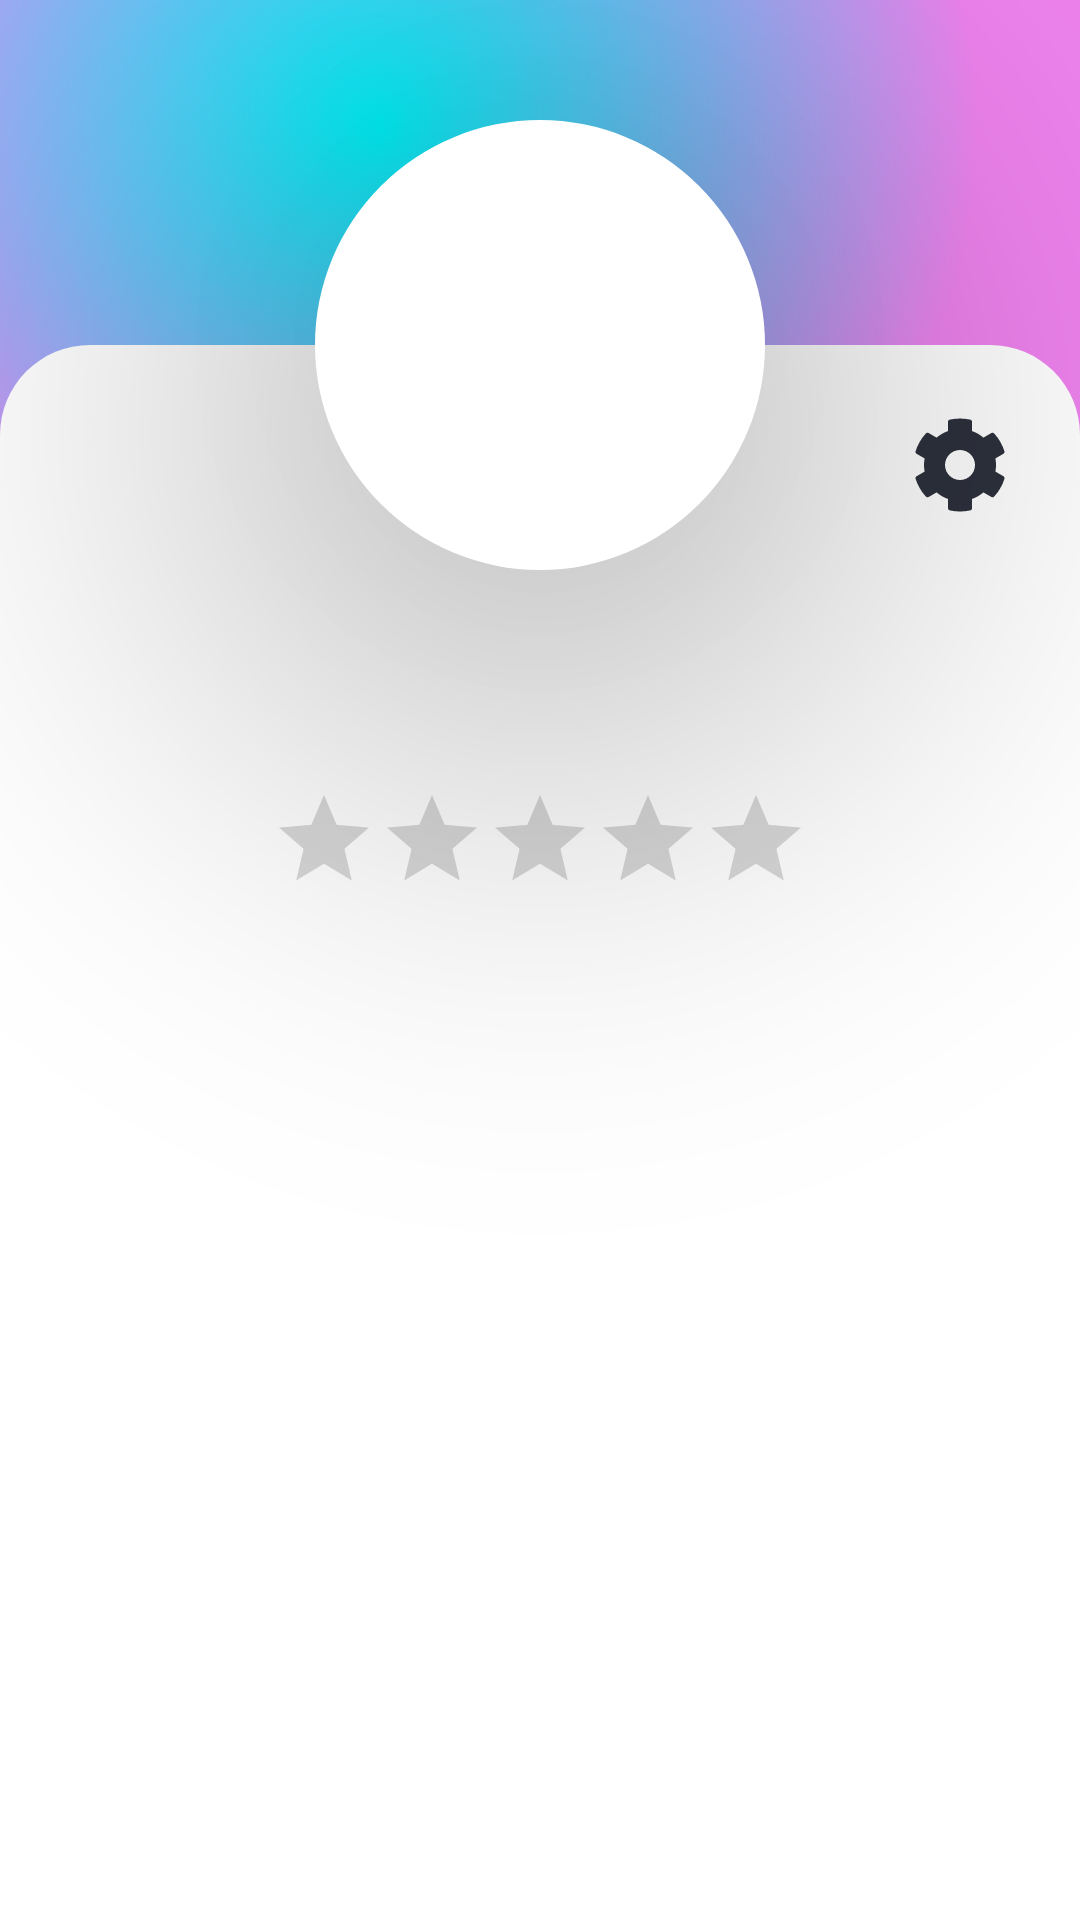

Here is an Android app screen rendered from its layout file. Give the layout XML and the strings, colors and styles it references.
<!-- AndroidManifest.xml: application theme Theme.Eventic -->
<!-- res/layout/fragment_company_profile.xml -->
<?xml version="1.0" encoding="utf-8"?>
<androidx.constraintlayout.widget.ConstraintLayout
    android:id="@+id/margin"
    xmlns:android="http://schemas.android.com/apk/res/android"
    xmlns:app="http://schemas.android.com/apk/res-auto"
    xmlns:tools="http://schemas.android.com/tools"
    android:layout_width="match_parent"
    android:layout_height="match_parent"
    >

    <FrameLayout
        android:id="@+id/headerGradient"
        android:layout_width="match_parent"
        android:layout_height="200dp"
        android:background="@drawable/circular_gradient"
        app:layout_constraintEnd_toEndOf="parent"
        app:layout_constraintStart_toStartOf="parent"
        app:layout_constraintTop_toTopOf="parent">

    </FrameLayout>

    <FrameLayout
        android:id="@+id/frameLayout2"
        android:layout_width="0dp"
        android:layout_height="0dp"
        android:layout_marginTop="75dp"
        android:background="@drawable/rectangle_profile_menu"
        app:layout_constraintBottom_toBottomOf="parent"
        app:layout_constraintEnd_toEndOf="parent"
        app:layout_constraintHorizontal_bias="0.0"
        app:layout_constraintStart_toStartOf="parent"
        app:layout_constraintTop_toTopOf="@+id/userProfilePic"
        app:layout_constraintVertical_bias="1.0">

    </FrameLayout>

    <com.google.android.material.imageview.ShapeableImageView
        android:id="@+id/userProfilePic"
        android:layout_width="150dp"
        android:layout_height="150dp"
        android:layout_marginTop="40dp"
        android:elevation="90dp"
        android:scaleType="centerCrop"
        android:src="@drawable/eventic_e"
        android:background="@color/white"
        app:shapeAppearanceOverlay="@style/circularItem"
        app:layout_constraintEnd_toEndOf="parent"
        app:layout_constraintStart_toStartOf="parent"
        app:layout_constraintTop_toTopOf="parent" />

    <ImageButton
        android:id="@+id/settings"
        android:layout_width="32dp"
        android:layout_height="32dp"
        android:layout_marginTop="24dp"
        android:layout_marginEnd="24dp"
        android:background="@color/transparent"
        android:scaleType="fitCenter"
        app:layout_constraintEnd_toEndOf="parent"
        app:layout_constraintTop_toTopOf="@+id/frameLayout2"
        app:srcCompat="@drawable/ic_cog_solid"
        app:tint="@color/mainText" />

    <TextView
        android:id="@+id/usernameTitle"
        android:layout_width="0dp"
        android:layout_height="wrap_content"
        android:layout_marginStart="16dp"
        android:layout_marginEnd="16dp"
        android:textAlignment="center"
        android:textAllCaps="true"
        android:textColor="@color/mainText"
        android:textSize="24sp"
        android:textStyle="bold"
        app:layout_constraintBottom_toTopOf="@+id/emailTitle"
        app:layout_constraintEnd_toEndOf="parent"
        app:layout_constraintStart_toStartOf="parent"
        app:layout_constraintTop_toBottomOf="@+id/headerGradient" />

    <TextView
        android:id="@+id/emailTitle"
        android:layout_width="0dp"
        android:layout_height="wrap_content"
        android:textAlignment="center"
        android:textColor="@color/textAlt"
        android:textSize="16sp"
        app:layout_constraintBottom_toTopOf="@id/companyProfileRatingBar"
        app:layout_constraintEnd_toEndOf="parent"
        app:layout_constraintStart_toStartOf="parent"
        app:layout_constraintTop_toBottomOf="@+id/usernameTitle" />

    <RatingBar
        android:id="@+id/companyProfileRatingBar"
        style="@style/Widget.AppCompat.RatingBar.Indicator"
        android:layout_width="wrap_content"
        android:layout_height="wrap_content"
        android:layout_marginTop="8dp"
        android:isIndicator="true"
        android:max="5"
        android:numStars="5"
        android:stepSize="0.5"
        app:layout_constraintBottom_toTopOf="@+id/companyCreatedEventsEventList"
        app:layout_constraintEnd_toEndOf="parent"
        app:layout_constraintStart_toStartOf="parent"
        app:layout_constraintTop_toBottomOf="@id/emailTitle" />

    <FrameLayout
        android:id="@+id/companyCreatedEventsEventList"
        android:layout_width="0dp"
        android:layout_height="0dp"
        app:layout_constraintBottom_toBottomOf="@+id/margin"
        app:layout_constraintEnd_toEndOf="@+id/margin"
        app:layout_constraintStart_toStartOf="@+id/margin"
        app:layout_constraintTop_toBottomOf="@id/companyProfileRatingBar" />

</androidx.constraintlayout.widget.ConstraintLayout>
<!-- resources referenced by this layout -->
<resources>
  <color name="mainText">#2D313D</color>
  <color name="textAlt">#ACACAC</color>
  
      // Tags
  <color name="transparent">#00000000</color>
  
      // Logo colors:
  <color name="white">#FFFFFFFF</color>
  <!-- drawable circular_gradient (drawable) -->
  <?xml version="1.0" encoding="utf-8"?>
  <shape xmlns:android="http://schemas.android.com/apk/res/android" android:shape="rectangle">
      <gradient
          android:type="radial"
          android:centerX="35%"
          android:centerY="21%"
          android:startColor="#00F9FF"
          android:endColor="#EE82EE"
          android:gradientRadius="100%"
          />
  
  </shape>
  <!-- drawable ic_cog_solid (drawable) -->
  <vector xmlns:android="http://schemas.android.com/apk/res/android"
      android:width="120dp"
      android:height="120dp"
      android:viewportWidth="512"
      android:viewportHeight="512">
    <path
        android:pathData="M487.4,315.7l-42.6,-24.6c4.3,-23.2 4.3,-47 0,-70.2l42.6,-24.6c4.9,-2.8 7.1,-8.6 5.5,-14 -11.1,-35.6 -30,-67.8 -54.7,-94.6 -3.8,-4.1 -10,-5.1 -14.8,-2.3L380.8,110c-17.9,-15.4 -38.5,-27.3 -60.8,-35.1V25.8c0,-5.6 -3.9,-10.5 -9.4,-11.7 -36.7,-8.2 -74.3,-7.8 -109.2,0 -5.5,1.2 -9.4,6.1 -9.4,11.7V75c-22.2,7.9 -42.8,19.8 -60.8,35.1L88.7,85.5c-4.9,-2.8 -11,-1.9 -14.8,2.3 -24.7,26.7 -43.6,58.9 -54.7,94.6 -1.7,5.4 0.6,11.2 5.5,14L67.3,221c-4.3,23.2 -4.3,47 0,70.2l-42.6,24.6c-4.9,2.8 -7.1,8.6 -5.5,14 11.1,35.6 30,67.8 54.7,94.6 3.8,4.1 10,5.1 14.8,2.3l42.6,-24.6c17.9,15.4 38.5,27.3 60.8,35.1v49.2c0,5.6 3.9,10.5 9.4,11.7 36.7,8.2 74.3,7.8 109.2,0 5.5,-1.2 9.4,-6.1 9.4,-11.7v-49.2c22.2,-7.9 42.8,-19.8 60.8,-35.1l42.6,24.6c4.9,2.8 11,1.9 14.8,-2.3 24.7,-26.7 43.6,-58.9 54.7,-94.6 1.5,-5.5 -0.7,-11.3 -5.6,-14.1zM256,336c-44.1,0 -80,-35.9 -80,-80s35.9,-80 80,-80 80,35.9 80,80 -35.9,80 -80,80z"
        android:fillColor="#000000"/>
  </vector>
  <!-- drawable rectangle_profile_menu (drawable) -->
  <?xml version="1.0" encoding="utf-8"?>
  <selector xmlns:android="http://schemas.android.com/apk/res/android">
      <item>
          <shape android:shape="rectangle">
              <solid android:color="@color/mainBackground" />
              <corners android:topLeftRadius="30dp"
                  android:topRightRadius="30dp"
                  android:bottomLeftRadius="30dp"
                  android:bottomRightRadius="30dp"/>
          </shape>
      </item>
  </selector>
  <style name="circularItem">
          <item name="cornerSize">50%</item>
      </style>
  <style name="Theme.Eventic" parent="Theme.MaterialComponents.DayNight.NoActionBar">
          
          <item name="colorPrimary">@color/eventic_blue</item>
          <item name="colorPrimaryVariant">@color/eventic_light_blue</item>
          <item name="colorOnPrimary">@color/white</item>
          
          <item name="colorSecondary">@color/eventic_blue</item>
          <item name="colorSecondaryVariant">@color/eventic_light_blue</item>
          <item name="colorOnSecondary">@color/black</item>
          
          <item name="android:statusBarColor" tools:targetApi="l">?attr/colorPrimaryVariant</item>
          
          <item name="android:fitsSystemWindows">true</item>
      </style>
  <color name="mainBackground">#FFFFFFFF</color>
  <color name="eventic_blue">#0086D9</color>
  <color name="eventic_light_blue">#42A5F5</color>
  <color name="black">#FF000000</color>
</resources>
